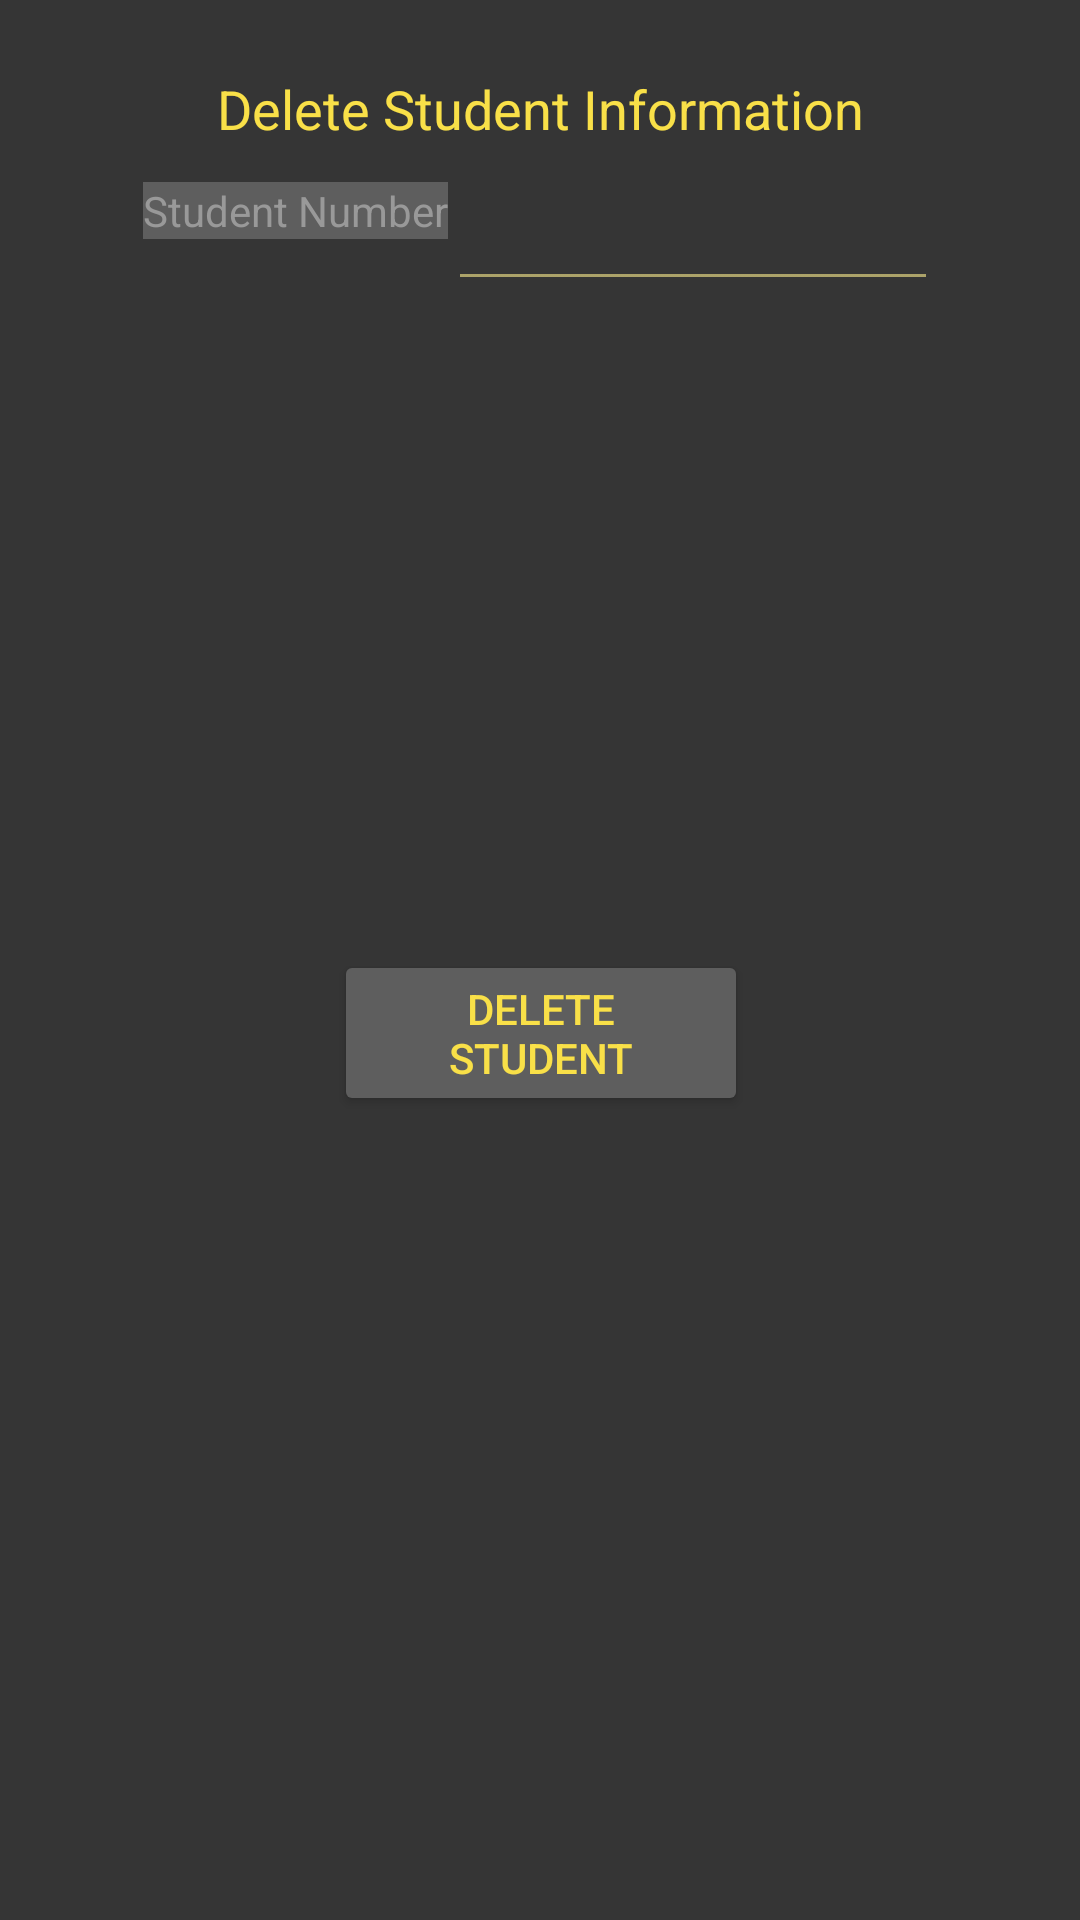

Android layout source for this screen:
<!-- AndroidManifest.xml: application theme Theme.TIPStudentInformationSystem -->
<!-- res/layout/activity_delete_student.xml -->
<?xml version="1.0" encoding="utf-8"?>
<androidx.constraintlayout.widget.ConstraintLayout xmlns:android="http://schemas.android.com/apk/res/android"
    xmlns:app="http://schemas.android.com/apk/res-auto"
    xmlns:tools="http://schemas.android.com/tools"
    android:layout_width="match_parent"
    android:layout_height="match_parent"
    android:background="#353535"
    tools:context=".DeleteStudent">

    <Button
        android:id="@+id/btn_deleteStudentFinal"
        android:layout_width="138dp"
        android:layout_height="wrap_content"
        android:backgroundTint="#5E5E5E"
        android:onClick="delete_student"
        android:text="Delete Student"
        android:textColor="#F9E048"
        android:visibility="visible"
        app:layout_constraintBottom_toBottomOf="parent"
        app:layout_constraintEnd_toEndOf="@+id/editTextStudentNumber"
        app:layout_constraintStart_toStartOf="@+id/textViewEditStudetNumber"
        app:layout_constraintTop_toBottomOf="@+id/textView3" />

    <ImageView
        android:id="@+id/imageView5"
        android:layout_width="wrap_content"
        android:layout_height="wrap_content"
        android:layout_marginTop="24dp"
        app:layout_constraintEnd_toEndOf="parent"
        app:layout_constraintStart_toStartOf="parent"
        app:layout_constraintTop_toTopOf="parent"
        app:srcCompat="@drawable/tipsis1" />

    <TextView
        android:id="@+id/textView3"
        android:layout_width="wrap_content"
        android:layout_height="wrap_content"
        android:text="Delete Student Information"
        android:textColor="#f9e048"
        android:textSize="18sp"
        app:layout_constraintEnd_toEndOf="@+id/imageView5"
        app:layout_constraintStart_toStartOf="@+id/imageView5"
        app:layout_constraintTop_toBottomOf="@+id/imageView5" />

    <TextView
        android:id="@+id/textViewEditStudetNumber"
        android:layout_width="wrap_content"
        android:layout_height="wrap_content"
        android:layout_marginTop="16dp"
        android:background="#5e5e5e"
        android:text="Student Number"
        android:textColor="#999999"
        android:textSize="14sp"
        app:layout_constraintBottom_toBottomOf="@+id/editTextStudentNumber"
        app:layout_constraintEnd_toStartOf="@+id/editTextStudentNumber"
        app:layout_constraintStart_toStartOf="@+id/textView3"
        app:layout_constraintTop_toBottomOf="@+id/imageView5" />

    <EditText
        android:id="@+id/editTextStudentNumber"
        android:layout_width="wrap_content"
        android:layout_height="wrap_content"
        android:layout_marginTop="16dp"
        android:ems="10"
        android:inputType="number"
        android:textColor="#FFFFFF"
        android:textSize="14sp"
        app:layout_constraintEnd_toEndOf="@+id/textView3"
        app:layout_constraintStart_toEndOf="@+id/textViewEditStudetNumber"
        app:layout_constraintTop_toBottomOf="@+id/textView3" />

</androidx.constraintlayout.widget.ConstraintLayout>
<!-- resources referenced by this layout -->
<resources>
  <style name="Theme.TIPStudentInformationSystem" parent="Theme.MaterialComponents.DayNight.DarkActionBar">
          
          <item name="colorPrimary">@color/purple_500</item>
          <item name="colorPrimaryVariant">@color/purple_700</item>
          <item name="colorOnPrimary">@color/white</item>
          
          <item name="colorSecondary">@color/teal_200</item>
          <item name="colorSecondaryVariant">@color/teal_700</item>
          <item name="colorOnSecondary">@color/black</item>
          
          <item name="android:statusBarColor" tools:targetApi="l">?attr/colorPrimaryVariant</item>
          <item name="android:colorForeground">?attr/colorPrimary</item>
          
      </style>
  <color name="purple_500">#fbec8d</color>
  <color name="purple_700">#f9e048</color>
  <color name="white">#FFFFFFFF</color>
  <color name="teal_200">#FF03DAC5</color>
  <color name="teal_700">#FF018786</color>
  <color name="black">#FF000000</color>
</resources>
